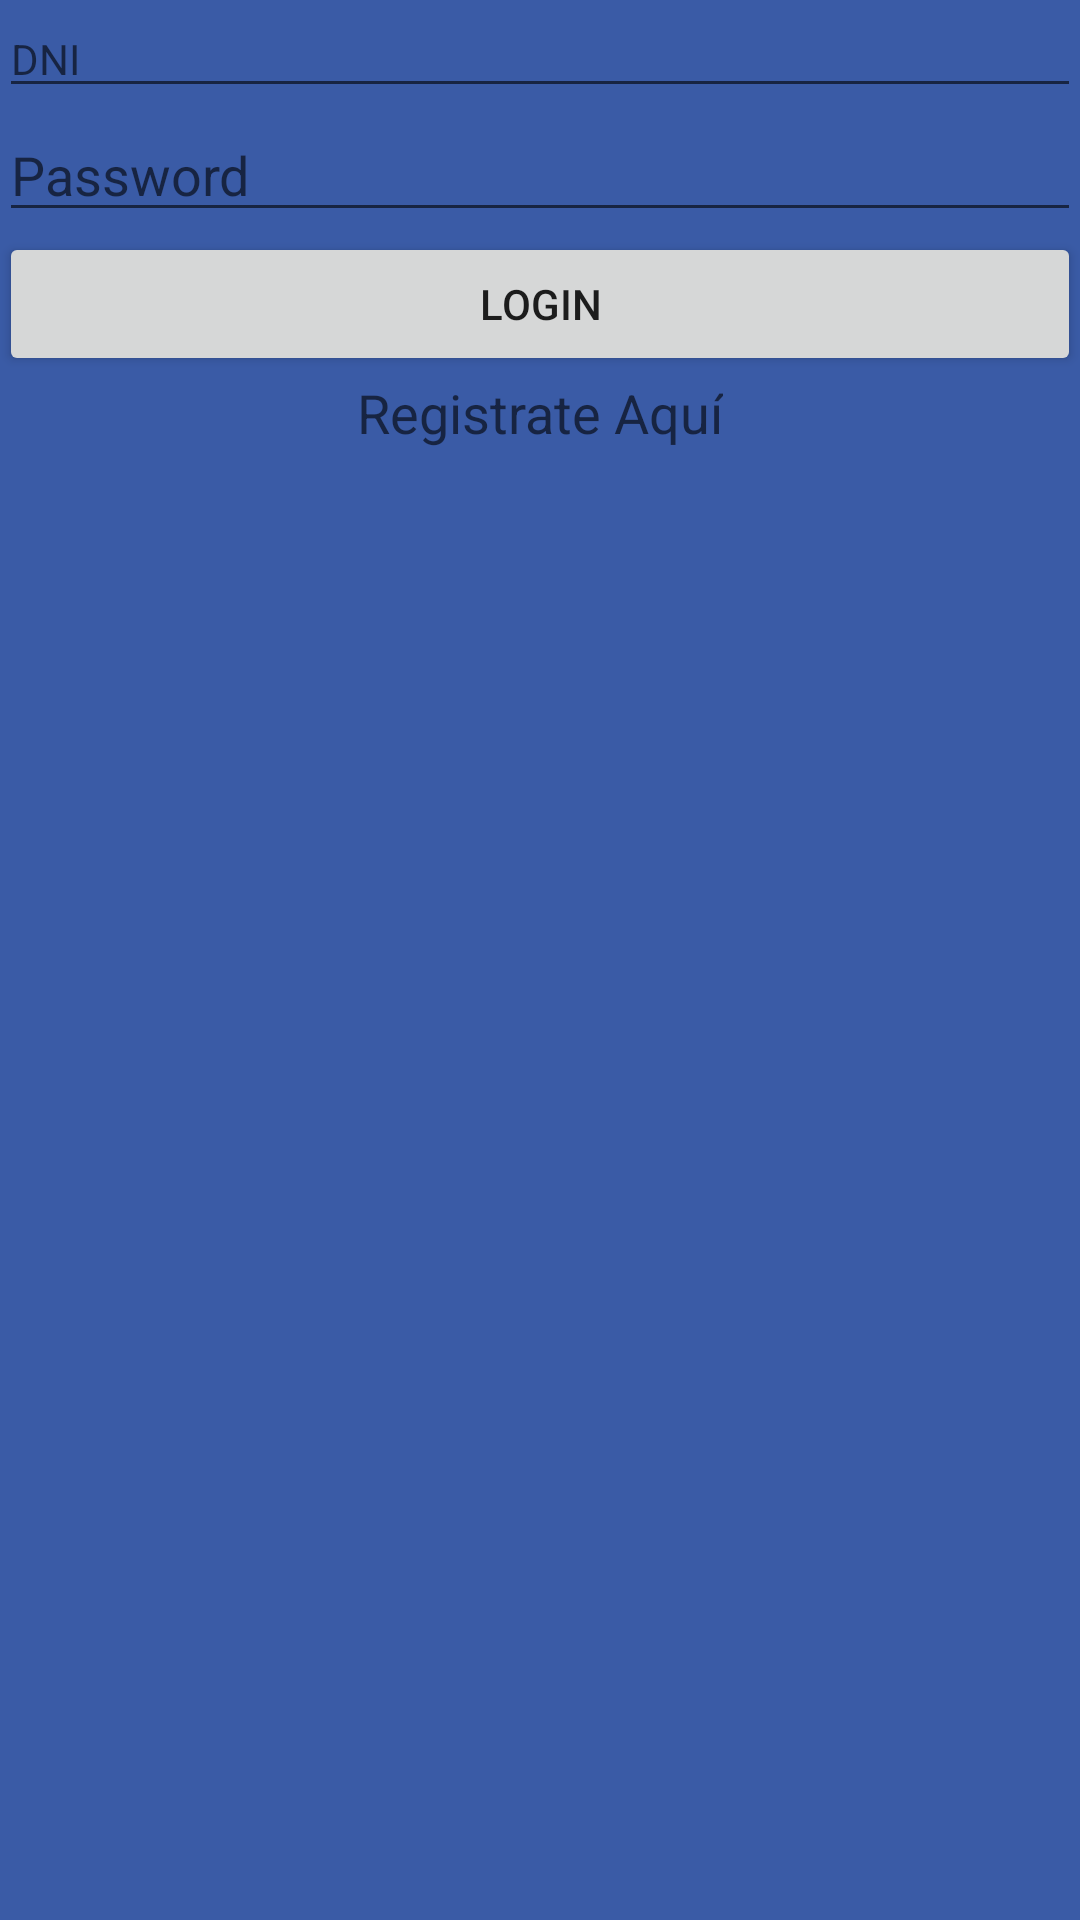

Produce the Android XML layout that renders to this screen, including the resource entries it uses.
<!-- AndroidManifest.xml: application theme AppTheme -->
<!-- res/layout/activity_login.xml -->
<?xml version="1.0" encoding="utf-8"?>
<RelativeLayout xmlns:android="http://schemas.android.com/apk/res/android"
    xmlns:tools="http://schemas.android.com/tools"
    android:layout_width="match_parent"
    android:layout_height="match_parent"
    android:paddingBottom="@dimen/activity_vertical_margin"
    android:paddingLeft="@dimen/activity_horizontal_margin"
    android:paddingRight="@dimen/activity_horizontal_margin"
    android:paddingTop="@dimen/activity_vertical_margin"
    tools:context="com.example.juancarlos.tubbiz.Login"
    style="@style/AppTheme"
    android:background="@color/colorBackground">

    <EditText
        android:layout_width="wrap_content"
        android:layout_height="wrap_content"
        android:id="@+id/etDNI"
        android:layout_alignParentTop="true"
        android:layout_alignParentLeft="true"
        android:layout_alignParentStart="true"
        android:layout_alignParentRight="true"
        android:layout_alignParentEnd="true"
        android:hint="@string/dni"
        style="@style/AppTheme" />

    <EditText
        android:layout_width="wrap_content"
        android:layout_height="wrap_content"
        android:inputType="textPassword"
        android:ems="10"
        android:id="@+id/etPassword"
        android:layout_below="@+id/etDNI"
        android:layout_alignParentLeft="true"
        android:layout_alignParentStart="true"
        android:layout_alignRight="@+id/etDNI"
        android:layout_alignEnd="@+id/etDNI"
        android:hint="@string/password" />

    <Button
        android:layout_width="wrap_content"
        android:layout_height="wrap_content"
        android:text="@string/login"
        android:id="@+id/bLogin"
        android:layout_below="@+id/etPassword"
        android:layout_alignParentLeft="true"
        android:layout_alignParentStart="true"
        android:layout_alignRight="@+id/etPassword"
        android:layout_alignEnd="@+id/etPassword" />

    <TextView
        android:layout_width="wrap_content"
        android:layout_height="wrap_content"
        android:textAppearance="?android:attr/textAppearanceMedium"
        android:text="@string/registrate_aqui"
        android:id="@+id/tvRegistro"
        android:layout_below="@+id/bLogin"
        android:layout_centerHorizontal="true" />
</RelativeLayout>
<!-- resources referenced by this layout -->
<resources>
  <color name="colorBackground">#3a5ba6</color>
  <string name="dni">DNI</string>
  <string name="login">Login</string>
  <string name="password">Password</string>
  <string name="registrate_aqui">Registrate Aquí</string>
  <style name="AppTheme" parent="Theme.AppCompat.Light.NoActionBar">
          
          <item name="colorPrimary">@color/colorPrimary</item>
          <item name="colorPrimaryDark">@color/colorPrimaryDark</item>
          <item name="colorAccent">@color/colorAccent</item>
          <item name="android:colorBackground">@color/colorBackground</item>
          <item name="android:button">@color/colorBotones</item>
      </style>
  <color name="colorPrimary">#6bb941</color>
  <color name="colorPrimaryDark">#d57a4a</color>
  <color name="colorAccent">#991256</color>
  <color name="colorBotones">#b2b2b2</color>
</resources>
